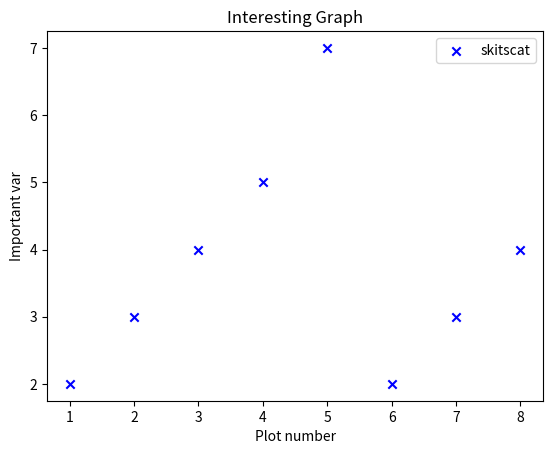

This chart was generated by the following Python code:
import matplotlib.pyplot as plt

x = [1,2,3,4,5,6,7,8]
y = [2,3,4,5,7,2,3,4]

plt.scatter(x,y,label='skitscat', color='blue', marker='x')

plt.xlabel('Plot number')
plt.ylabel('Important var')
plt.title('Interesting Graph')
plt.legend()

plt.show()
